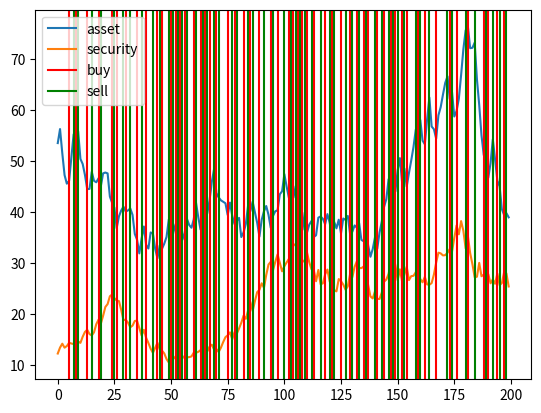

This figure's Python source:
# [redacted]
import math
import random
from typing import Sequence

# from matplotlib import pyplot
from matplotlib import pyplot


def get_sequence(start_value: float, length: int) -> Sequence[float]:
    s = [-1. for _ in range(length)]
    s[0] = start_value

    for i in range(1, length):
        value_last = s[i-1]
        r = random.uniform(-.1, .1) * value_last
        s[i] = value_last + r

    return s


def main():
    random.seed(235235)

    size = 200
    seq_ass = get_sequence(53.5, size)
    seq_sec = get_sequence(12.2, size)

    origin_ass = [False for _ in range(size-1)]  # [False: held, True: bought]
    origin_sec = [False for _ in range(size-1)]  # [False: held, True: bought]

    val_ass = [-1. for _ in range(size)]
    val_sec = [-1. for _ in range(size)]

    val_ass[0] = 0.
    val_sec[0] = 1.

    # keep two alternative accumulative value sequences
    # split on each switch, keep alternative, discard worse sequence
    # remember actions, not states

    # todo: generalize to n assets, add fees, is log required?

    for i in range(size - 1):
        # next sec
        change_sec = seq_sec[i+1] / seq_sec[i]

        hold_sec = val_sec[i] * change_sec
        sell_ass = val_ass[i] * change_sec
        if hold_sec < sell_ass or i >= size - 2:
            origin_sec[i] = True           # set origin of sec i + 1 to from ass
            val_sec[i+1] = sell_ass

        else:
            origin_sec[i] = False          # set origin of sec i + 1 to from ass
            val_sec[i+1] = hold_sec

        # next ass
        change_ass = seq_ass[i+1] / seq_ass[i]

        hold_ass = val_ass[i] * change_ass
        sell_sec = val_sec[i] * change_ass
        if hold_ass < sell_sec and i < size - 2:
            origin_ass[i] = True           # set origin of ass i + 1 to from sec
            val_ass[i+1] = sell_sec

        else:
            origin_ass[i] = False          # set origin of ass i + 1 to from ass
            val_ass[i+1] = hold_ass

    origin = origin_sec
    storage_inv = ["sec"]
    for i in range(size - 2, -1, -1):
        if origin[i]:
            if storage_inv[-1] == "sec":
                storage_inv.append("ass")
            else:
                storage_inv.append("sec")
            origin = origin_ass if origin == origin_sec else origin_sec
        else:
            storage_inv.append(storage_inv[-1])

    storage_path = storage_inv[::-1]

    print("tick    " + "".join(f"{i: 9d}" for i in range(size)))
    print()
    print("seq_ass " + "".join(f"{x:9.2f}" for x in seq_ass))
    print("seq_sec " + "".join(f"{x:9.2f}" for x in seq_sec))
    print()
    print("val_ass " + "".join(f"{x: 9.2f}" for x in val_ass))
    print("origin  " + "".join(["  initial"] + [f"   bought" if x else "     held" for x in origin_ass]))
    print()
    print("val_sec " + "".join(f"{x:9.2f}" for x in val_sec))
    print("origin  " + "".join(["  initial"] + [f"   bought" if x else "     held" for x in origin_sec]))
    print()
    print("path    " + "".join(f"{x:>9s}" for x in storage_path[1:]))
    print()

    print(f"final value: {val_sec[-1]:5.2f}")

    fig, ax = pyplot.subplots()
    ax.plot(range(size), seq_ass, label="asset")
    label_buy = True
    ax.plot(range(size), seq_sec, label="security")
    label_sell = True
    for i in range(len(storage_path) - 1):
        if storage_path[i] == "sec" and storage_path[i+1] == "ass":
            if label_buy:
                ax.axvline(i, label="buy", color="red")
                label_buy = False
            else:
                ax.axvline(i, color="red")

        elif storage_path[i] == "ass" and storage_path[i+1] == "sec":
            if label_sell:
                ax.axvline(i, label="sell", color="green")
                label_sell = False
            else:
                ax.axvline(i, color="green")

    pyplot.legend()
    pyplot.show()


if __name__ == "__main__":
    main()
